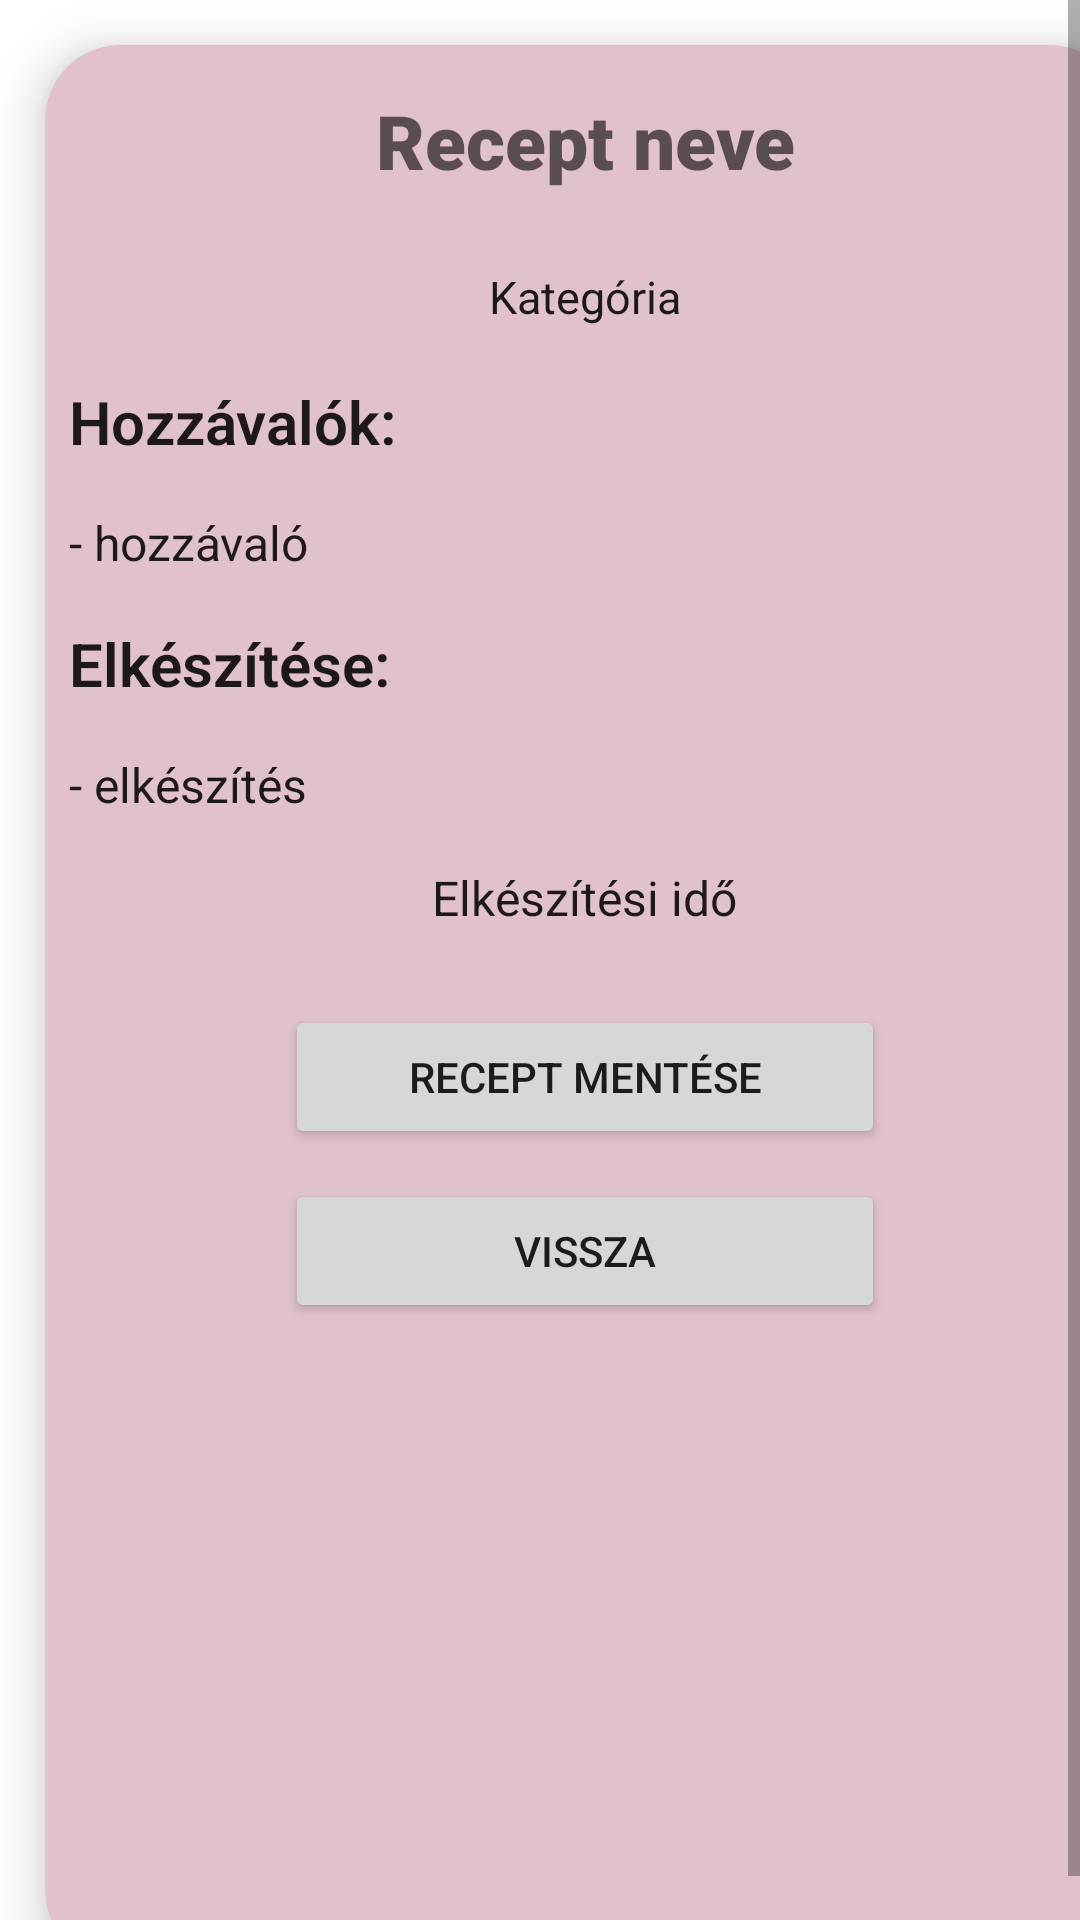

Layout XML and referenced resources for this Android screen:
<!-- AndroidManifest.xml: application theme Theme.WoodFood -->
<!-- res/layout/selected_recipe.xml -->
<?xml version="1.0" encoding="utf-8"?>
<ScrollView xmlns:android="http://schemas.android.com/apk/res/android"
    android:layout_width="match_parent"
    android:layout_height="wrap_content"
    xmlns:app="http://schemas.android.com/apk/res-auto"
    xmlns:tools="http://schemas.android.com/tools"
    android:fillViewport="true"
    tools:context=".CreateRecipeActivity"
    tools:ignore="MissingConstraints"
    >

<androidx.cardview.widget.CardView
    android:layout_width="match_parent"
    android:layout_height="wrap_content"
    android:layout_margin="15dp"
    app:cardBackgroundColor="@color/babypink"
    app:cardCornerRadius="25dp"
    app:cardElevation="10dp"
    >

    <RelativeLayout

        android:layout_width="match_parent"
        android:layout_height="match_parent">

    <ImageView
        android:id="@+id/recipeImage"
        android:layout_width="match_parent"
        android:layout_height="wrap_content"
        android:adjustViewBounds="true" />

        <TextView
            android:id="@+id/recipeTitle"
            style="@style/ItemDetailText"
            android:layout_width="wrap_content"
            android:layout_height="wrap_content"
            android:layout_below="@id/recipeImage"
            android:layout_centerHorizontal="true"
            android:padding="15dp"
            android:text="@string/name_of_recipe"
            android:textColor="?android:textColorSecondary"
            android:textSize="25sp"
            android:textFontWeight="900"
            android:textAlignment="center"/>


    <TextView
        android:id="@+id/category"
        style="@style/ItemDetailText"
        android:layout_width="wrap_content"
        android:layout_height="wrap_content"
        android:layout_below="@id/recipeTitle"
        android:layout_centerHorizontal="true"
        android:padding="10dp"
        android:text="@string/category"
        android:textSize="15sp" />


    <TextView
        android:id="@+id/ingredients_text"
        style="@style/ItemDetailText"
        android:layout_width="wrap_content"
        android:layout_height="wrap_content"
        android:layout_below="@id/category"
        android:padding="8dp"
        android:text="@string/ingredients"
        android:textSize="20sp"
        android:textFontWeight="600"
        />

        <TextView
        android:id="@+id/ingredients"
        style="@style/ItemDetailText"
        android:layout_width="wrap_content"
        android:layout_height="wrap_content"
        android:layout_below="@id/ingredients_text"
        android:padding="8dp"
        android:text="@string/ingredient_list" />

    <TextView
        android:id="@+id/preparation_text"
        style="@style/ItemDetailText"
        android:layout_width="wrap_content"
        android:layout_height="wrap_content"
        android:layout_below="@id/ingredients"
        android:padding="8dp"
        android:text="@string/preparation"
        android:textSize="20sp"
        android:textFontWeight="600"/>

        <TextView
            android:id="@+id/preparation"
            style="@style/ItemDetailText"
            android:layout_width="wrap_content"
            android:layout_height="wrap_content"
            android:layout_below="@id/preparation_text"
            android:padding="8dp"
            android:text="@string/preparation_list" />

        <TextView
            android:id="@+id/time"
            style="@style/ItemDetailText"
            android:layout_width="wrap_content"
            android:layout_height="wrap_content"
            android:layout_below="@id/preparation"
            android:layout_centerHorizontal="true"
            android:layout_marginBottom="12dp"
            android:padding="8dp"
            android:text="@string/time"/>


    <Button
        android:id="@+id/save_recipe"
        android:layout_width="200dp"
        android:layout_height="wrap_content"
        android:layout_below="@id/time"
        android:layout_centerHorizontal="true"
        android:layout_marginStart="5dp"
        android:layout_marginTop="5dp"
        android:layout_marginEnd="5dp"
        android:layout_marginBottom="5dp"
        android:text="@string/save_recipe" />

        <Button
            android:id="@+id/back"
            android:layout_width="200dp"
            android:layout_height="wrap_content"
            android:layout_below="@id/save_recipe"
            android:layout_centerHorizontal="true"
            android:layout_marginStart="5dp"
            android:layout_marginTop="5dp"
            android:layout_marginEnd="5dp"
            android:layout_marginBottom="20dp"
            android:onClick="back"
            android:text="@string/back"
            tools:ignore="OnClick"
        />
    </RelativeLayout>
</androidx.cardview.widget.CardView>
</ScrollView>
<!-- resources referenced by this layout -->
<resources>
  <color name="babypink">#E1C1CC</color>
  <string name="back">Vissza</string>
  <string name="category">Kategória</string>
  <string name="ingredient_list">- hozzávaló</string>
  <string name="ingredients">Hozzávalók:</string>
  <string name="name_of_recipe">Recept neve</string>
  <string name="preparation">Elkészítése:</string>
  <string name="preparation_list">- elkészítés</string>
  <string name="save_recipe">Recept mentése</string>
  <string name="time">Elkészítési idő</string>
  <style name="ItemDetailText" parent="TextAppearance.AppCompat.Subhead" />
  <style name="Theme.WoodFood" parent="Theme.MaterialComponents.DayNight.DarkActionBar">
          
          <item name="colorPrimary">@color/strongpink</item>
          <item name="colorPrimaryVariant">@color/strongpink</item>
          <item name="colorOnPrimary">@color/white</item>
          
          <item name="colorSecondary">@color/babypink</item>
          <item name="colorSecondaryVariant">@color/babypink</item>
          <item name="colorOnSecondary">@color/black</item>
          
          <item name="android:statusBarColor" tools:targetApi="l">?attr/colorPrimaryVariant</item>
          
      </style>
  <color name="strongpink">#E91E63</color>
  <color name="white">#FFFFFFFF</color>
  <color name="black">#FF000000</color>
</resources>
